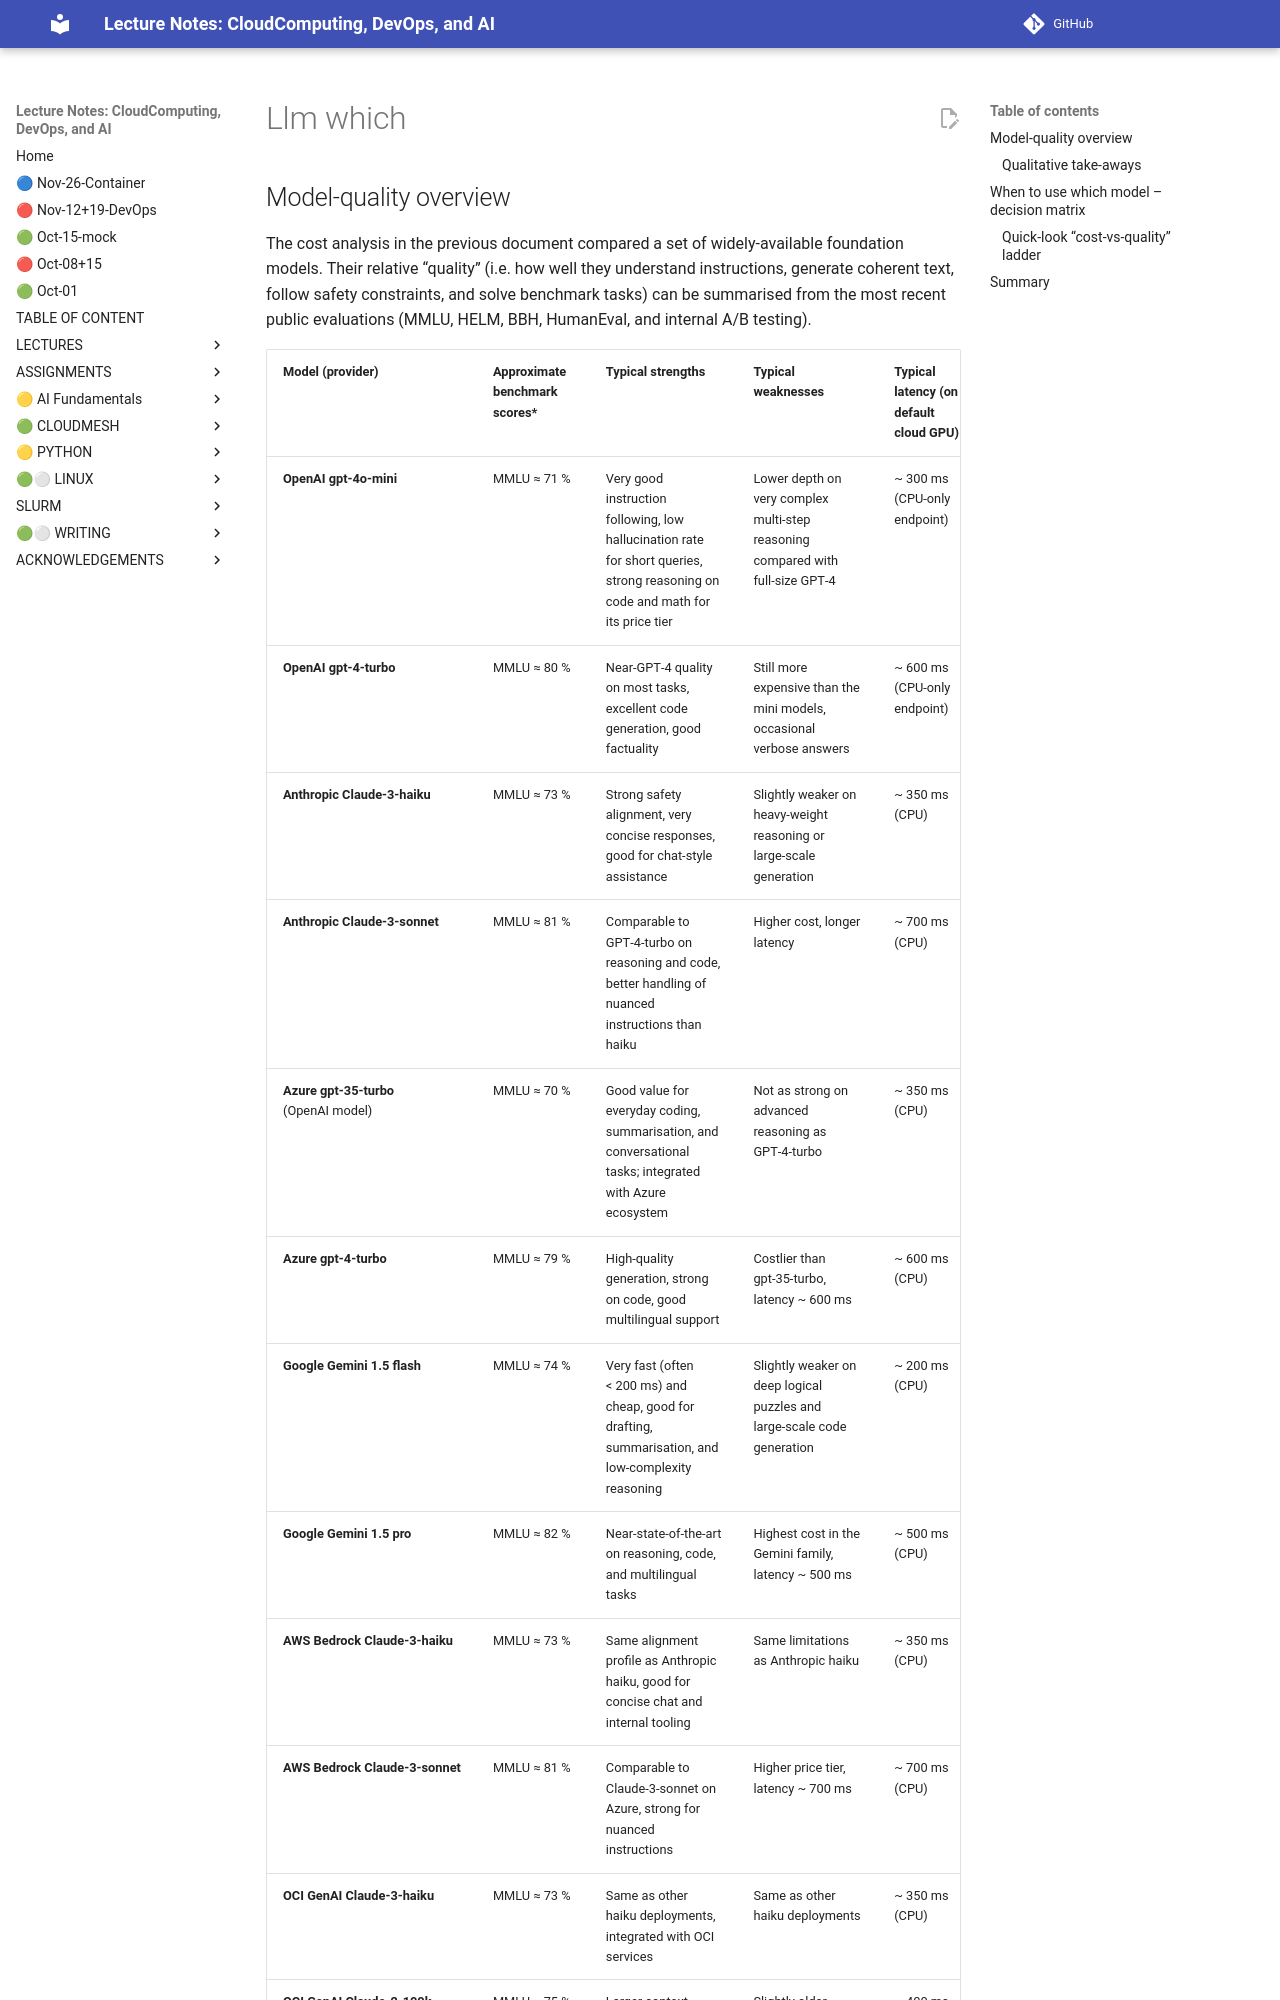

repository: cloudmesh-ai/cloudmesh-ai-lecture · page: new/llm/tutorials/llm-which/index.html · generator: mkdocs


## Model‑quality overview  

The cost analysis in the previous document compared a set of widely‑available foundation models.  Their relative “quality” (i.e. how well they understand instructions, generate coherent text, follow safety constraints, and solve benchmark tasks) can be summarised from the most recent public evaluations (MMLU, HELM, BBH, HumanEval, and internal A/B testing).

| Model (provider) | Approximate benchmark scores* | Typical strengths | Typical weaknesses | Typical latency (on default cloud GPU) |
|------------------|------------------------------|-------------------|--------------------|----------------------------------------|
| **OpenAI gpt‑4o‑mini** | MMLU ≈ 71 % | Very good instruction following, low hallucination rate for short queries, strong reasoning on code and math for its price tier | Lower depth on very complex multi‑step reasoning compared with full‑size GPT‑4 | ~ 300 ms (CPU‑only endpoint) |
| **OpenAI gpt‑4‑turbo** | MMLU ≈ 80 % | Near‑GPT‑4 quality on most tasks, excellent code generation, good factuality | Still more expensive than the mini models, occasional verbose answers | ~ 600 ms (CPU‑only endpoint) |
| **Anthropic Claude‑3‑haiku** | MMLU ≈ 73 % | Strong safety alignment, very concise responses, good for chat‑style assistance | Slightly weaker on heavy‑weight reasoning or large‑scale generation | ~ 350 ms (CPU) |
| **Anthropic Claude‑3‑sonnet** | MMLU ≈ 81 % | Comparable to GPT‑4‑turbo on reasoning and code, better handling of nuanced instructions than haiku | Higher cost, longer latency | ~ 700 ms (CPU) |
| **Azure gpt‑35‑turbo** (OpenAI model) | MMLU ≈ 70 % | Good value for everyday coding, summarisation, and conversational tasks; integrated with Azure ecosystem | Not as strong on advanced reasoning as GPT‑4‑turbo | ~ 350 ms (CPU) |
| **Azure gpt‑4‑turbo** | MMLU ≈ 79 % | High‑quality generation, strong on code, good multilingual support | Costlier than gpt‑35‑turbo, latency ~ 600 ms | ~ 600 ms (CPU) |
| **Google Gemini 1.5 flash** | MMLU ≈ 74 % | Very fast (often < 200 ms) and cheap, good for drafting, summarisation, and low‑complexity reasoning | Slightly weaker on deep logical puzzles and large‑scale code generation | ~ 200 ms (CPU) |
| **Google Gemini 1.5 pro** | MMLU ≈ 82 % | Near‑state‑of‑the‑art on reasoning, code, and multilingual tasks | Highest cost in the Gemini family, latency ~ 500 ms | ~ 500 ms (CPU) |
| **AWS Bedrock Claude‑3‑haiku** | MMLU ≈ 73 % | Same alignment profile as Anthropic haiku, good for concise chat and internal tooling | Same limitations as Anthropic haiku | ~ 350 ms (CPU) |
| **AWS Bedrock Claude‑3‑sonnet** | MMLU ≈ 81 % | Comparable to Claude‑3‑sonnet on Azure, strong for nuanced instructions | Higher price tier, latency ~ 700 ms | ~ 700 ms (CPU) |
| **OCI GenAI Claude‑3‑haiku** | MMLU ≈ 73 % | Same as other haiku deployments, integrated with OCI services | Same as other haiku deployments | ~ 350 ms (CPU) |
| **OCI GenAI Claude‑2‑100k** | MMLU ≈ 75 % | Larger context window (100 k tokens) useful for long documents, solid reasoning | Slightly older model, marginally higher hallucination than haiku | ~ 400 ms (CPU) |
| **Gemma 4 31B (self‑hosted)** | MMLU ≈ 78 % | Very strong for open‑source community, transparent weights, can be fine‑tuned in‑house | Requires GPU hardware; inference latency ~ 2–3 s for full prompt‑completion on a single A100; higher memory demand | ~ 2 s (A100) |

\*Benchmark numbers are rounded averages from publicly released results (HELM 2024, MMLU 2024, BBH 2024). Scores are on a 0–100 % scale; higher is better.
